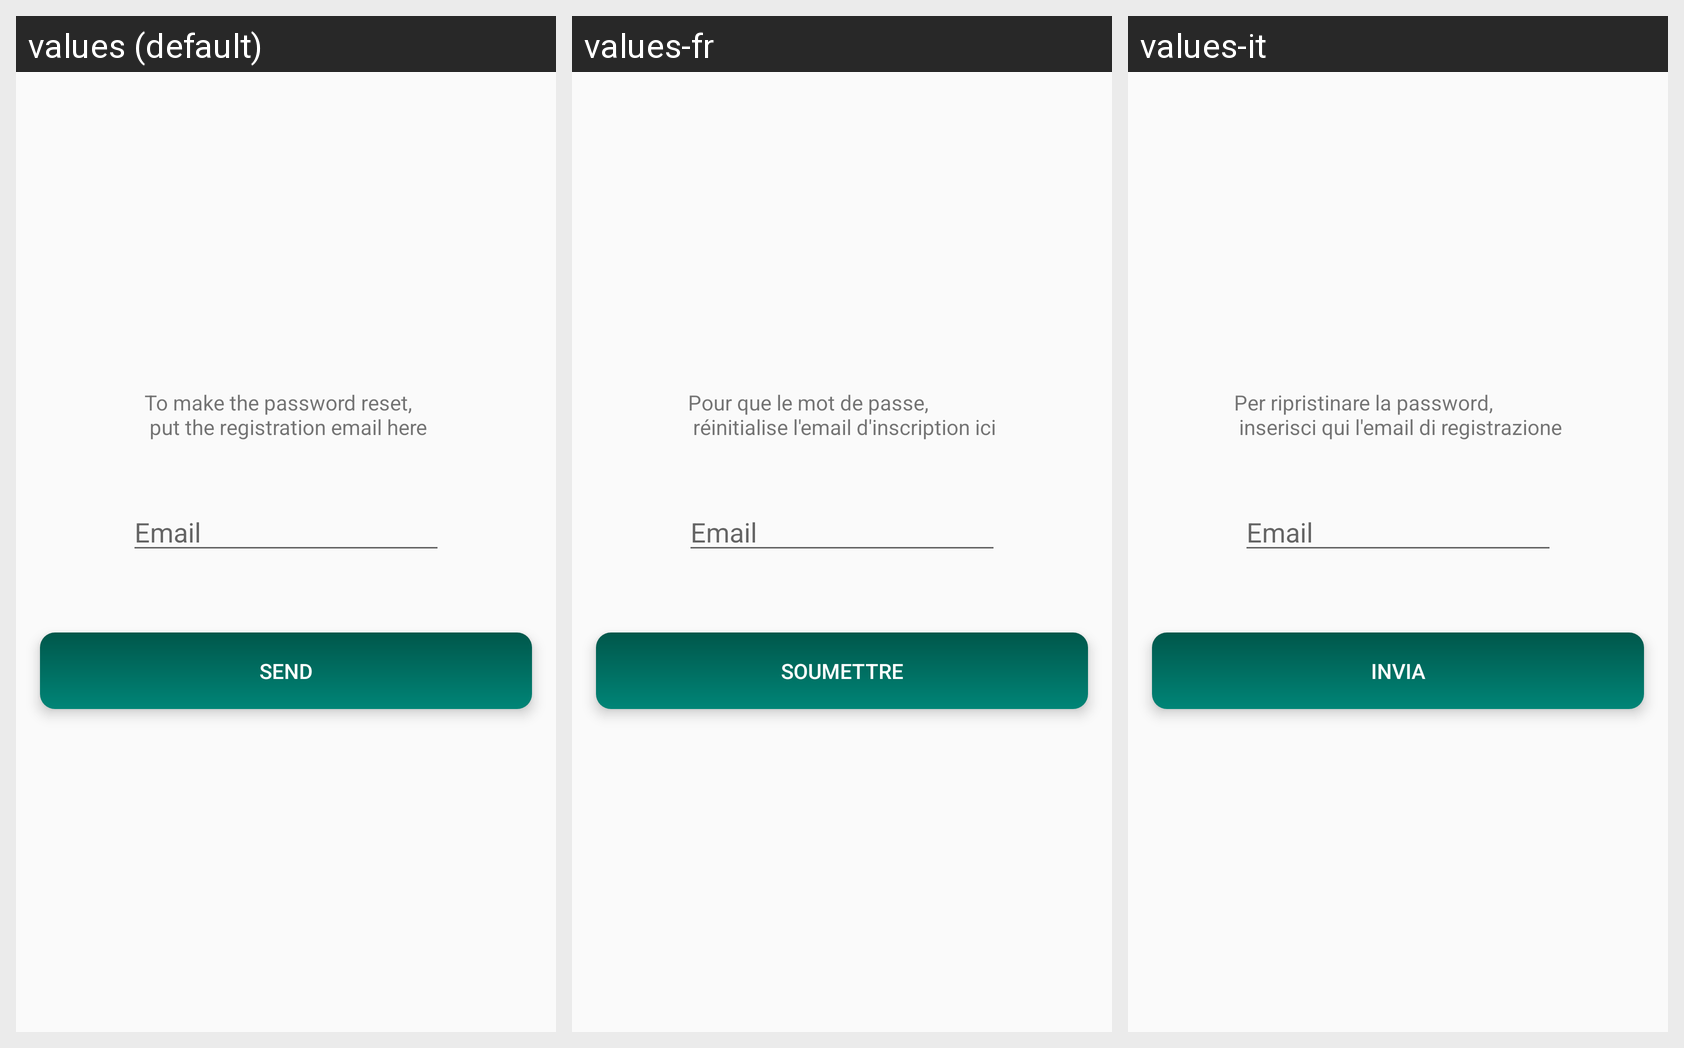

Locale-by-locale string values for the Android screen shown in this grid:
Android screen res/layout/activity_reset_psw.xml rendered under 3 locales, left to right: values (default), values-fr, values-it. Device: Nexus 5 (rendered at 1080×1920; each locale shown at half size, 540×960, under a caption strip naming it); theme AppTheme.
Strings drawn on this screen, with the default value and each locale's value (text and hints the layout hard-codes, and strings that could not be matched under every locale, appear in the picture but are not listed):

Email
  values: Email
  values-fr: Email
  values-it: Email

sendEmail
  values: Send
  values-fr: Soumettre
  values-it: Invia

resetDescription
  values: To make the password reset, 
       put the registration email here
  values-fr: Pour que le mot de passe, 
       réinitialise l'email d'inscription ici
  values-it: Per ripristinare la password, 
       inserisci qui l'email di registrazione
